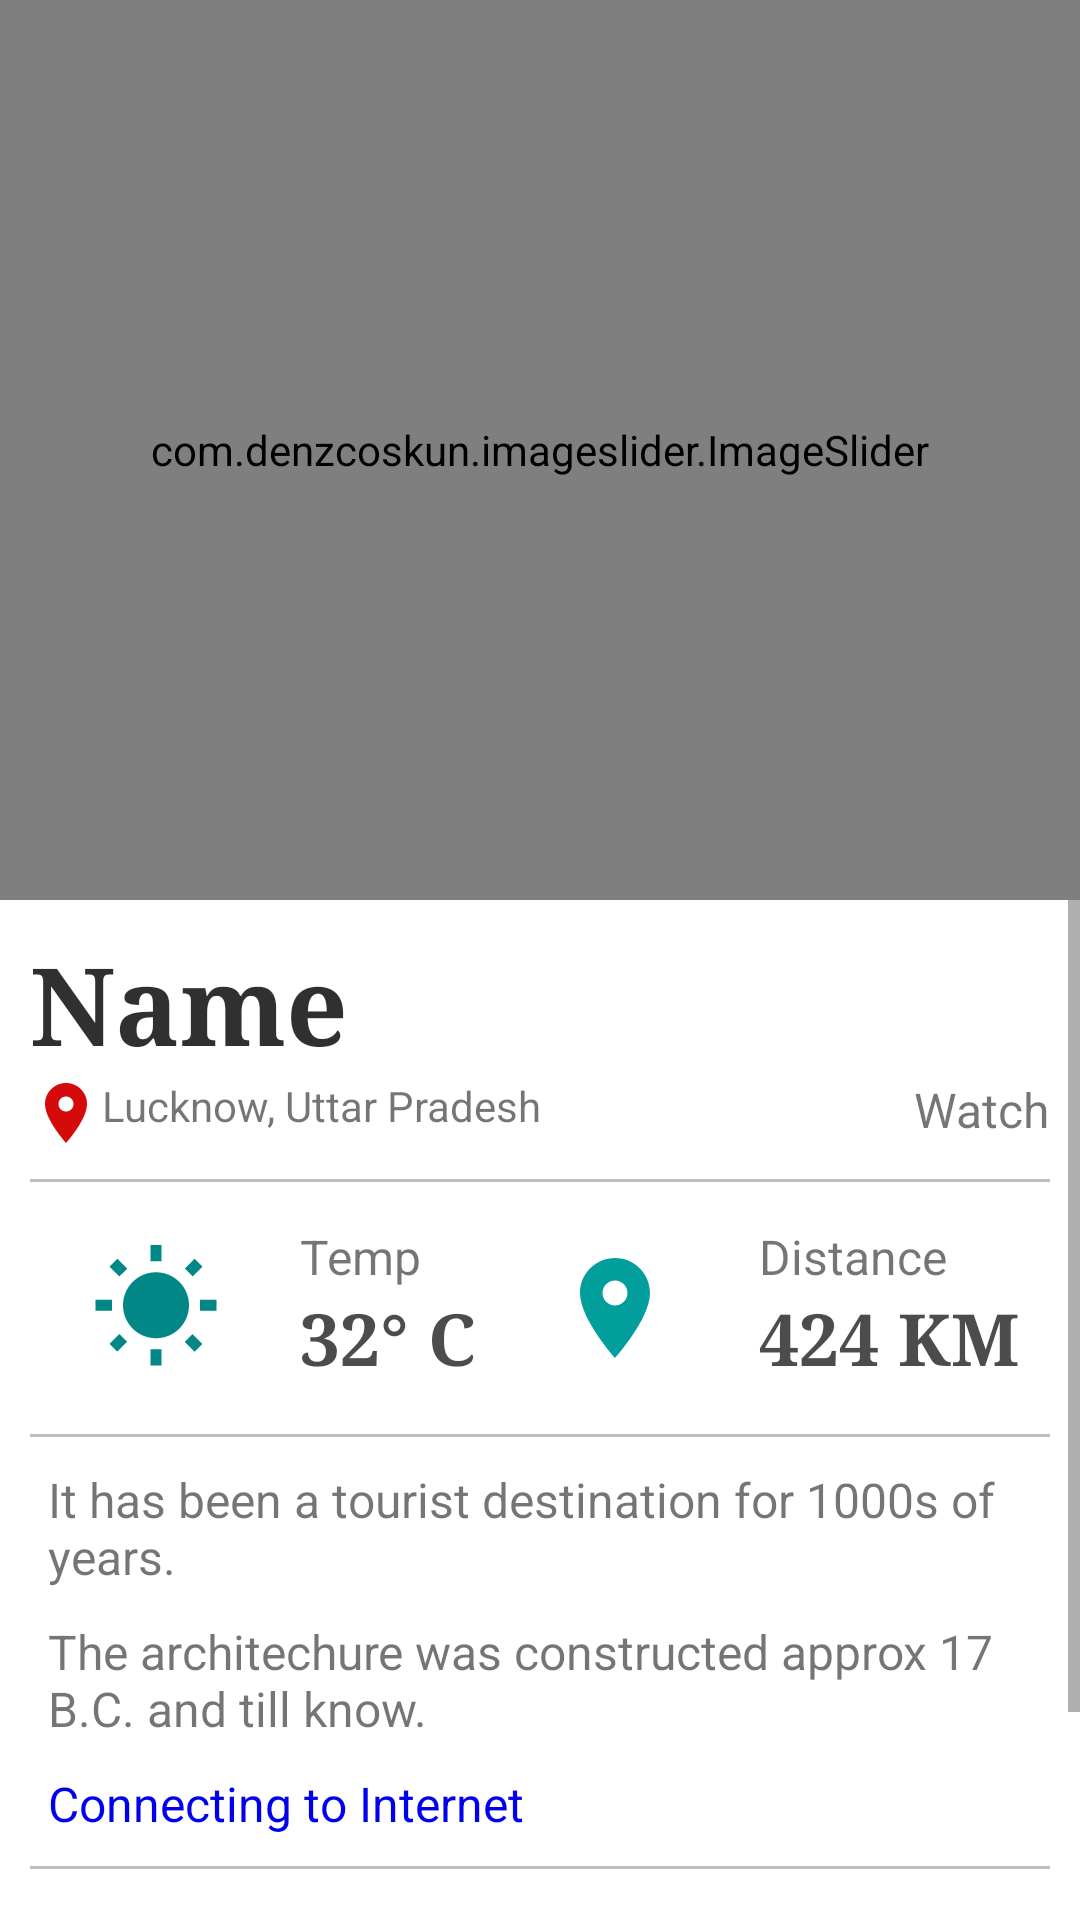

Write the Android layout XML for this screen, with the resource values it uses.
<!-- AndroidManifest.xml: application theme Theme.Tourism -->
<!-- res/layout/activity_places.xml -->
<?xml version="1.0" encoding="utf-8"?>
<LinearLayout xmlns:android="http://schemas.android.com/apk/res/android"
    xmlns:app="http://schemas.android.com/apk/res-auto"
    android:layout_width="match_parent"
    android:layout_height="match_parent"
    xmlns:tools="http://schemas.android.com/tools"
    android:orientation="vertical"
    tools:context=".places">


    <com.denzcoskun.imageslider.ImageSlider
        android:id="@+id/slider"
        android:layout_width="match_parent"
        android:layout_height="300dp"
        app:iss_auto_cycle="true"
        app:iss_placeholder="@drawable/bg"
        app:iss_period="1000"
        app:iss_delay="0">

    </com.denzcoskun.imageslider.ImageSlider>


    <ScrollView
        android:layout_width="match_parent"
        android:layout_height="match_parent"
        android:layout_marginBottom="8dp">

        <LinearLayout
            android:layout_width="match_parent"
            android:layout_height="match_parent"
            android:orientation="vertical"
            android:layout_marginStart="10dp"
            android:layout_marginEnd="10dp"
            android:layout_marginTop="10dp">

            <RelativeLayout
                android:layout_width="match_parent"
                android:layout_height="match_parent"

                >
                <TextView
                    android:id="@+id/Name"
                    android:layout_width="wrap_content"
                    android:layout_height="wrap_content"

                    android:fontFamily="serif"
                    android:text="Name"
                    android:textColor="#E81C1C1C"
                    android:textSize="36dp"
                    android:textStyle="bold" />

                <TextView
                    android:id="@+id/location"
                    android:layout_width="match_parent"
                    android:layout_height="wrap_content"
                    android:layout_below="@+id/Name"
                    android:drawableStart="@drawable/location"
                    android:text="Lucknow, Uttar Pradesh" />

                <TextView
                    android:id="@+id/yt"
                    android:layout_width="wrap_content"
                    android:layout_height="match_parent"
                    android:backgroundTint="@color/white"
                    android:layout_below="@+id/Name"
                    android:textAlignment="gravity"
                    android:layout_alignParentEnd="true"
                    android:text="  Watch"
                    android:background="?attr/selectableItemBackgroundBorderless"
                    android:clickable="true"
                    android:textSize="16sp"
                    android:textAllCaps="false"
                    android:drawableStart="@drawable/youtube">

                </TextView>


            </RelativeLayout>

            <com.google.android.material.divider.MaterialDivider
                android:layout_width="match_parent"
                android:layout_height="1dp"
                android:layout_marginTop="10dp"
                app:dividerColor="#BDBDBD" />

            <RelativeLayout
                android:id="@+id/constraint"
                android:layout_width="match_parent"
                android:layout_height="wrap_content"
                android:layout_marginTop="10dp"
                android:orientation="horizontal">


                <RelativeLayout
                    android:id="@+id/Temperature"
                    android:layout_width="wrap_content"
                    android:layout_height="wrap_content"
                    android:layout_alignParentStart="true"
                    android:layout_marginStart="10dp">

                    <ImageView
                        android:id="@+id/temp"
                        android:layout_width="64dp"
                        android:layout_height="64dp"
                        android:background="@drawable/round"
                        android:backgroundTint="#405A9892"
                        android:padding="10dp"
                        app:srcCompat="@drawable/sunny" />


                    <TextView
                        android:id="@+id/temp1"
                        android:layout_width="wrap_content"
                        android:layout_height="wrap_content"
                        android:layout_marginStart="16dp"
                        android:layout_marginTop="4dp"
                        android:layout_toRightOf="@+id/temp"
                        android:layout_weight="1"
                        android:text="Temp"
                        android:textSize="16dp" />

                    <TextView
                        android:id="@+id/temp_diplay"
                        android:layout_width="wrap_content"
                        android:layout_height="wrap_content"
                        android:layout_below="@+id/temp1"
                        android:layout_marginStart="16dp"
                        android:layout_toRightOf="@+id/temp"
                        android:layout_weight="1"
                        android:fontFamily="serif"
                        android:text="32° C"
                        android:textColor="#B3000000"
                        android:textSize="24sp"
                        android:textStyle="bold" />
                </RelativeLayout>

                <RelativeLayout
                    android:id="@+id/Distance"
                    android:layout_width="wrap_content"
                    android:layout_height="wrap_content"
                    android:layout_marginEnd="10dp"
                    android:layout_alignParentEnd="true"
                    app:layout_constraintTop_toTopOf="parent">

                    <ImageView
                        android:id="@+id/dist_img"
                        android:layout_width="64dp"
                        android:layout_height="64dp"
                        android:background="@drawable/round"
                        android:backgroundTint="#405A9892"
                        android:padding="12dp"
                        app:srcCompat="@drawable/location2" />


                    <TextView
                        android:id="@+id/dist_title"
                        android:layout_width="wrap_content"
                        android:layout_height="wrap_content"
                        android:layout_marginStart="16dp"
                        android:layout_marginTop="4dp"
                        android:layout_toRightOf="@+id/dist_img"

                        android:layout_weight="1"
                        android:text="Distance"
                        android:textSize="16dp" />

                    <TextView
                        android:id="@+id/dist"
                        android:layout_width="wrap_content"
                        android:layout_height="wrap_content"
                        android:layout_below="@+id/dist_title"
                        android:layout_marginStart="16dp"
                        android:layout_toRightOf="@+id/dist_img"
                        android:layout_weight="1"
                        android:fontFamily="serif"
                        android:text="424 KM"
                        android:textColor="#B3000000"
                        android:textSize="24sp"
                        android:textStyle="bold" />
                </RelativeLayout>

            </RelativeLayout>

            <com.google.android.material.divider.MaterialDivider
                android:layout_width="match_parent"
                android:layout_height="1dp"
                android:layout_marginTop="10dp"
                app:dividerColor="#BDBDBD" />

            <TextView
                android:id="@+id/box1"
                android:layout_width="match_parent"
                android:layout_height="wrap_content"
                android:layout_marginTop="10dp"
                android:layout_marginStart="6dp"
                android:layout_marginEnd="6dp"
                android:layout_weight="1"
                android:text="It has been a tourist destination for 1000s of years."
                android:textSize="16sp" />
            <TextView
                android:id="@+id/box2"
                android:layout_width="match_parent"
                android:layout_height="wrap_content"
                android:layout_marginStart="6dp"
                android:layout_marginEnd="6dp"
                android:layout_marginTop="10dp"
                android:layout_gravity="center_vertical"
                android:layout_weight="1"
                android:text="The architechure was constructed approx 17 B.C. and till know."
                android:textSize="16sp" />

            <TextView
                android:id="@+id/flink"
                android:background="?attr/selectableItemBackground"
                android:clickable="true"
                android:layout_width="match_parent"
                android:layout_height="wrap_content"
                android:layout_marginStart="6dp"
                android:layout_marginEnd="6dp"
                android:layout_marginTop="10dp"
                android:layout_weight="1"
                android:textColor="#0000EE"
                android:text="Connecting to Internet"
                android:textSize="16sp" />

            <com.google.android.material.divider.MaterialDivider
                android:layout_width="match_parent"
                android:layout_height="1dp"
                android:layout_marginTop="10dp"
                app:dividerColor="#BDBDBD" />


            <Button
                android:id="@+id/visit"
                android:layout_width="match_parent"
                android:layout_height="64dp"
                android:layout_marginTop="10dp"
                android:layout_marginBottom="10dp"
                android:fontFamily="serif"
                android:text="Visit Site"
                android:backgroundTint="#C8DCDA"
                android:textAllCaps="false"
                android:textColor="@color/black"
                android:textSize="28sp"
                android:textStyle="bold"
                app:cornerRadius="16dp" />


        </LinearLayout>
    </ScrollView>


</LinearLayout>
<!-- resources referenced by this layout -->
<resources>
  <!-- drawable bg: png bitmap (drawable, 6277 bytes) -->
  <!-- drawable location (drawable) -->
  <vector xmlns:android="http://schemas.android.com/apk/res/android"
      android:width="24dp"
      android:height="24dp"
      android:viewportWidth="24"
      android:viewportHeight="24"
      android:tint="#D50B0B">
    <path
        android:fillColor="@android:color/white"
        android:pathData="M12,2C8.13,2 5,5.13 5,9c0,5.25 7,13 7,13s7,-7.75 7,-13c0,-3.87 -3.13,-7 -7,-7zM12,11.5c-1.38,0 -2.5,-1.12 -2.5,-2.5s1.12,-2.5 2.5,-2.5 2.5,1.12 2.5,2.5 -1.12,2.5 -2.5,2.5z"/>
  </vector>
  <!-- drawable location2 (drawable) -->
  <vector xmlns:android="http://schemas.android.com/apk/res/android"
      android:width="20dp"
      android:height="20dp"
      android:viewportWidth="24"
      android:viewportHeight="24"
      android:tint="#029E9C">
    <path
        android:fillColor="@android:color/white"
        android:pathData="M12,2C8.13,2 5,5.13 5,9c0,5.25 7,13 7,13s7,-7.75 7,-13c0,-3.87 -3.13,-7 -7,-7zM12,11.5c-1.38,0 -2.5,-1.12 -2.5,-2.5s1.12,-2.5 2.5,-2.5 2.5,1.12 2.5,2.5 -1.12,2.5 -2.5,2.5z"/>
  </vector>
  <!-- drawable sunny (drawable) -->
  <vector xmlns:android="http://schemas.android.com/apk/res/android"
      android:width="24dp"
      android:height="24dp"
      android:viewportWidth="24"
      android:viewportHeight="24"
      android:tint="@color/teal_700">
    <path
        android:fillColor="@android:color/white"
        android:pathData="M6.76,4.84l-1.8,-1.79 -1.41,1.41 1.79,1.79 1.42,-1.41zM4,10.5L1,10.5v2h3v-2zM13,0.55h-2L11,3.5h2L13,0.55zM20.45,4.46l-1.41,-1.41 -1.79,1.79 1.41,1.41 1.79,-1.79zM17.24,18.16l1.79,1.8 1.41,-1.41 -1.8,-1.79 -1.4,1.4zM20,10.5v2h3v-2h-3zM12,5.5c-3.31,0 -6,2.69 -6,6s2.69,6 6,6 6,-2.69 6,-6 -2.69,-6 -6,-6zM11,22.45h2L13,19.5h-2v2.95zM3.55,18.54l1.41,1.41 1.79,-1.8 -1.41,-1.41 -1.79,1.8z"/>
  </vector>
  <style name="Theme.Tourism" parent="Theme.MaterialComponents.DayNight.NoActionBar">
          
          <item name="colorPrimary">#01A6A5</item>
          <item name="colorPrimaryVariant">#01A6A5</item>
          <item name="colorOnPrimary">@color/white</item>
          
          <item name="colorSecondary">@color/teal_200</item>
          <item name="colorSecondaryVariant">@color/teal_700</item>
          <item name="colorOnSecondary">@color/black</item>
  
          
          <item name="android:statusBarColor" tools:targetApi="l">@color/black</item>
          <item name="android:navigationBarColor">#D6D6D6</item>
          
      </style>
  <!-- not gathered from this repository: default colours our renderer supplied (Android Studio template values) -->
  <color name="teal_200">#FF03DAC5</color>
  <color name="teal_700">#FF018786</color>
  <color name="black">#FF000000</color>
  <color name="white">#FFFFFFFF</color>
</resources>
